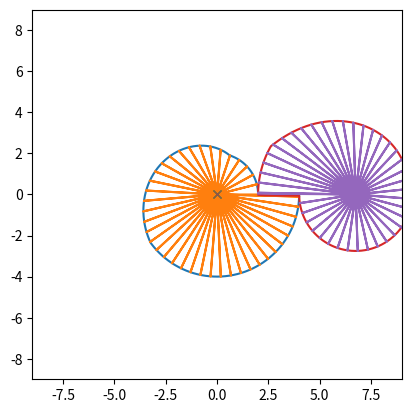

The matplotlib source for this figure:
import numpy as np
import matplotlib.pyplot as plt
from matplotlib.animation import FuncAnimation
from functools import partial

TAU = 2 * np.pi

def my_interp(xs, ys, x_final):
    # given a new x, estimate y. assume x is increasing, and x_final is aliases to xs[0]
    minimum, maximum = xs[0], x_final
    def interp(x):
        x_alias = minimum + (x % (maximum - minimum))
        return np.interp(x_alias, xs, ys)
    return interp

class Gear:
    def __init__(self, radius_vs_theta, rotation_schedule=None, center_schedule=None):
        self.radius_vs_theta = radius_vs_theta

        if rotation_schedule is None:
            self.rotation_schedule = lambda t: 1.0*t
        else:
            self.rotation_schedule = rotation_schedule

        if center_schedule is None:
            self.center_schedule = np.vectorize(lambda t: np.array([0, 0]), signature='()->(2)')
        else:
            self.center_schedule = center_schedule

        self.N = 1024

        thetas = np.linspace(0, 1, self.N+1)
        rs = self.radius_vs_theta(thetas)
        length = 0
        lengths = []
        for i in range(self.N):
            lengths.append(length)
            dl = rs[i] * (thetas[i+1]-thetas[i]) * TAU
            length += dl
        lengths.append(length)
        self.total_length = length
        self.theta_vs_length = lambda length: np.interp(length, lengths, thetas, period=self.total_length)



    def plot(self):
        xs, ys = self.get_curve_points()
        plt.figure()
        plt.plot(xs, ys)
        plt.plot([0], [0], 'x')
        plt.show()

    def get_curve_points(self, time=0):
        thetas = np.arange(0, 1, 1/self.N)
        rs = self.radius_vs_theta(thetas)
        rotation = self.rotation_schedule(time)
        center = self.center_schedule(time)
        xs = rs * np.cos(thetas*TAU + rotation*TAU)
        ys = rs * np.sin(thetas*TAU + rotation*TAU)

        center = self.center_schedule(time)
        temp = np.stack((xs, ys), 1)
        temp += center
        xs, ys = temp.T

        return xs, ys

    def get_spoke_points(self, time=0):
        #lengths = np.linspace(0, self.total_length, 32, endpoint=False)
        lengths = np.arange(0, self.total_length, 0.5)
        thetas = self.theta_vs_length(lengths)
        rs = self.radius_vs_theta(thetas)

        rotation = self.rotation_schedule(time)
        xs_r = rs * np.cos(thetas*TAU + rotation*TAU)
        ys_r = rs * np.sin(thetas*TAU + rotation*TAU)

        xs = np.vstack([xs_r, np.zeros(xs_r.shape)]).T.reshape([-1])
        ys = np.vstack([ys_r, np.zeros(xs_r.shape)]).T.reshape([-1])

        center = self.center_schedule(time)
        temp = np.stack((xs, ys), 1)
        temp += center
        xs, ys = temp.T

        return xs, ys

    def set_up_animation(self, ax):
        curve, = ax.plot([0, 5], [0, 5])
        spokes, = ax.plot([0, 3], [0, 3])
        ax.plot([0], [0], 'x')
        SIZE = 9
        ax.set_xlim([-SIZE, SIZE])
        ax.set_ylim([-SIZE, SIZE])
        def update(frame_time):
            xs, ys = self.get_curve_points(frame_time)
            curve.set_data(xs, ys)
            xs_s, ys_s = self.get_spoke_points(frame_time)
            spokes.set_data(xs_s, ys_s)
            return [curve, spokes]
        return update


    @classmethod
    def animate(cls, gears):
        fig = plt.figure()
        ax = fig.add_subplot()
        ax.set_aspect('equal')

        update_functions = []
        for g in gears:
            u = g.set_up_animation(ax)
            update_functions.append(u)

        def update(frame_time):
            things = []
            for u in update_functions:
                things += u(frame_time)
            return things
        #update = self.set_up_animation(ax)
        ani = FuncAnimation(fig, partial(update), frames=np.arange(0, 1, 1/200),
                            blit=True, interval=33)
        plt.show()

    def get_meshing_gear(self):
        assert self.radius_vs_theta is not None
        ts = np.linspace(0, 1, self.N, endpoint=False)
        rotations = self.rotation_schedule(ts)
        centers = self.center_schedule(ts)


        R = 6.75
        new_g_center = np.array([R, 0])
        new_center_schedule = np.vectorize(lambda t: new_g_center, signature='()->(2)')
        #new_centers = np.array([[R, 0]]*self.N)
        new_centers = new_center_schedule(ts)

        new_contact_local, (new_radius_vs_theta, new_rotation_schedule) = self.get_meshing_gear_attempt(ts, rotations, centers, new_centers)
        print(new_contact_local)

        g = Gear(new_radius_vs_theta, new_rotation_schedule, new_center_schedule)
        return g

    def get_meshing_gear_attempt(self, ts, rotations_global, centers, new_centers, outer=False, new_outer=False):
        # imagine a line through both gear centers.
        # The contact point could be in between them: outer=False, new_outer=False,
        # it could be on the other side of new's center far from self: outer=True, new_outer=False
        # it could be on the other side of self's center far from new: outer=False, new_outer=True
        assert not (outer and new_outer)
        N = len(rotations_global)
        assert len(centers) == N
        assert len(new_centers) == N

        # rotation holds the rotation of the self gear in a global context
        # contact_global holds the angle at which the new contacts self in a global context
        # contact_local holds the angle at which new contacts self relative to a reference point on self

        # we don't get to define the reference for new_rotation_global. Rather, we define the reference
        # for new_contact_local as 0, and that ends up being wherever the new gear first contacts
        # the self gear. That same point is used as the reference for new_rotation_global.
        new_rotations_global = []
        # new_contact_local is how we keep track of reference points for new_rs
        new_contact_local = 0
        new_contacts_local = []
        new_rs = []
        for i in range(N+1):
            x0, y0 = centers[i%N]
            x1, y1 = new_centers[i%N]
            rotation_global = rotations_global[i%N]

            # line through centers: [x0 + u*(x1-x0), y0 + u*(y1-y0)]
            # NOTE it would be okay to wiggle contact-global a bit, but I will leave it here
            # contact_global is the angle of the ray from self center to contact point
            contact_global_init = np.arctan2(y1-y0, x1-x0) / TAU
            if outer:
                contact_global = contact_global_init + 0.5
            else:
                contact_global = contact_global_init
            if new_outer:
                new_contact_global = contact_global_init
            else:
                new_contact_global = contact_global_init + 0.5

            contact_local = contact_global - rotation_global
            # NOTE we cannot calculate new_contact local like this. The correct way to do it is
            # to think about gear meshing to set new_contact_local, then use that and new_contact_local
            # to set new_rotation_global.
            # new_contact_local = new_contact_global - new_rotation_global


            # we really just need contact_local_prev in order to do this block
            if i != 0:
                r = self.radius_vs_theta(contact_local)
                dist = ((x1 - x0) ** 2 + (y1 - y0) ** 2) ** 0.5
                if outer:
                    new_r = dist + r

                else:
                    new_r = dist - r

                # NOTE I think technically this mod could hide a bug ... but I think your settings
                #  would have to be super wrong for the gear to try moving more than .5 in one step
                d_contact_local = (contact_local_prev - contact_local + 0.5) % 1.0 - 0.5
                d_new_contact_local = d_contact_local * r / new_r
                new_contact_local += d_new_contact_local
                new_rotation_global = new_contact_global - new_contact_local

                new_rotations_global.append(new_rotation_global)
                new_contacts_local.append(new_contact_local)
                new_rs.append(new_r)

            contact_local_prev = contact_local

        new_radius_vs_theta = lambda theta: np.interp(theta, new_contacts_local, new_rs, period=1)
        new_rotation_schedule = lambda t: np.interp(t, ts, new_rotations_global, period=1)

        return new_contact_local, (new_radius_vs_theta, new_rotation_schedule)





#r_vs_t = lambda t: np.cos(t * TAU) + 2
def r_vs_t(t):
    t = t%1
    if t < 0.2:
        return 2.0
    elif t < 0.6:
        return 2.0 + (3 - 1) / (.6-.2) * (t-.2)
    else:
        return 4.0
r_vs_t = np.vectorize(r_vs_t)
g = Gear(r_vs_t)
#g.animate()
#exit()

match = g.get_meshing_gear()
#match.animate()
Gear.animate([g, match])